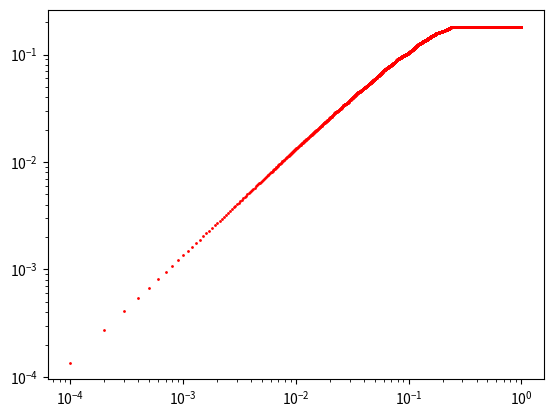

Reproduce this figure in Python.
import numpy as np
import matplotlib.pyplot as plt

def euler_step(stepsize,x_n,t_n):
    #Performs a single euler step for a value of x, t and a stepsize
    # Input : x_n,t_n pair of coordinates, stepsize
    # Output : Updated pair of values after euler step of stepsize
    return x_n + stepsize*x_n, t_n + stepsize

def solve_to(x_1,t_1,t_2,stepsize,deltat_max):
    #solves from x_1,t_1 to x_2,t_2 in steps no bigger than deltat_max
    # Input : x_1,t_1 pair of coordinates, t_2 time at which we want to approximate,
    #         stepsize of the euler step and the maximum difference between 
    #         input and output time deltat_max
    if t_2 - t_1 < deltat_max:
        while t_1 < t_2:
            delta_t = t_2 - t_1
            if delta_t < stepsize:
                stepsize = delta_t
            x_1,t_1 = euler_step(stepsize, x_1, t_1)  
        return x_1, t_1
    else:
        print("Difference is too big ! Delta t max exceeded.")
        
        
def solve_ode(x_0,t_0,t_array,stepsize, deltat_max):
    #generates a series of numerical solution estimates x_1, x_2, x_3...
    # Input : x_0,t_0 initial conditions, array of times at which to approximate t_array,
    #         stepsize of euler step and maximum time step for approximations
    results = []
    error = 0
    t_array = sorted(t_array,key=float)
    for timestamp in t_array:
        x_value = solve_to(x_0, t_0, timestamp, stepsize, deltat_max)
        x_0,t_0 = x_value
        results=np.append(results,x_value[0])
    return t_array,results
    

stepsize_list = []
step = 0
for i in range(0,10000):
    step += 1/10000
    stepsize_list.append(step)
    
x_0 = 1
t_0 = 0
t_array = np.random.rand(10)
t_array=np.append(t_array,1)
deltat_max = 2

error_list = []

for stepsize in stepsize_list:
    sol = solve_ode(x_0,t_0,t_array,stepsize,deltat_max)
    error = np.absolute(np.exp(1)-sol[1][-1])
    error_list.append(error)

fig = plt.figure()
ax = plt.gca()
plt.scatter(stepsize_list,error_list,1,c="r")
ax.set_yscale('log')
ax.set_xscale('log')
plt.show()
    
